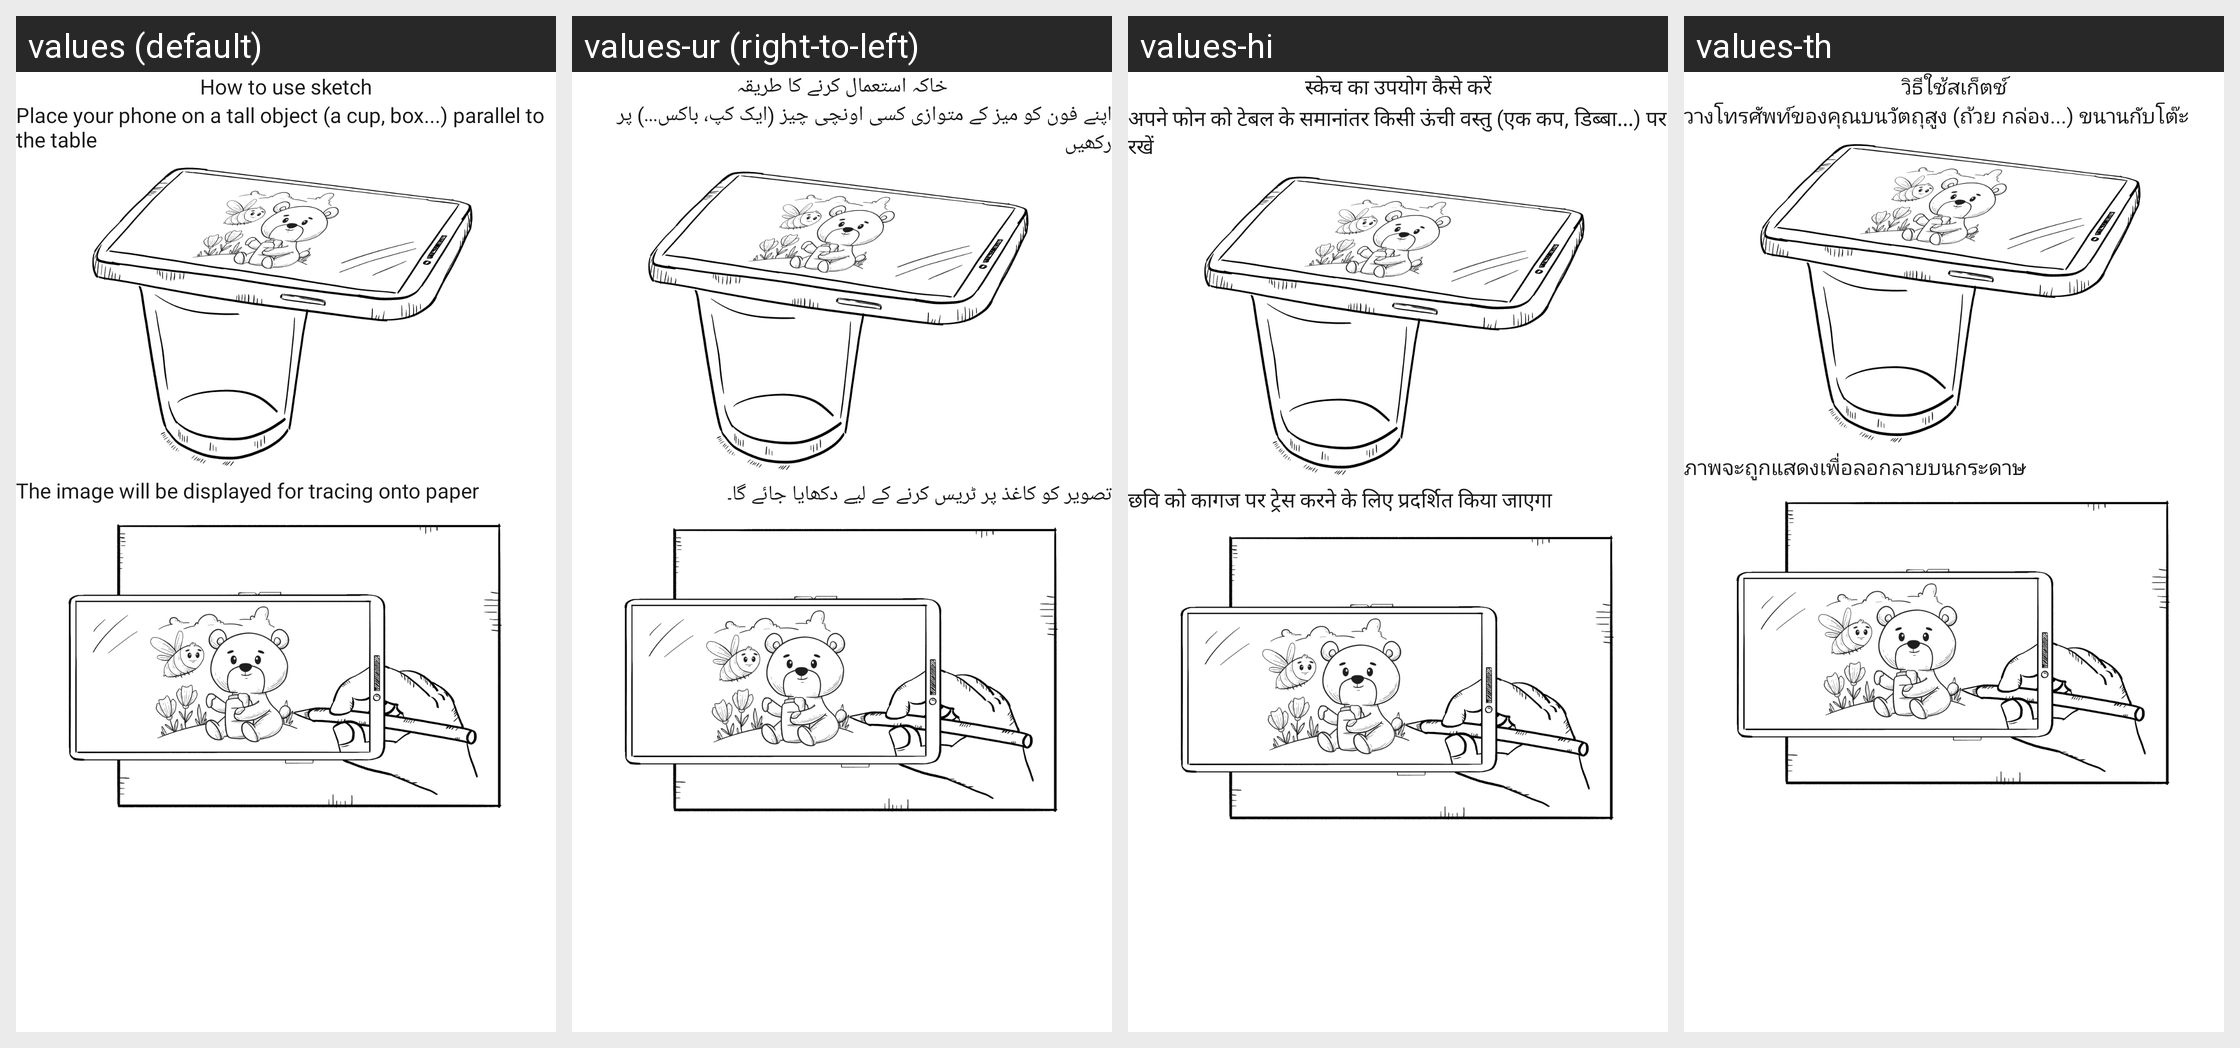

This grid shows one Android layout under several languages. Give, for every string resource on the screen, its name, the default text and each shown locale's text.
Android screen res/layout/fragment_guide.xml rendered under 4 locales, left to right: values (default), values-ur (right-to-left), values-hi, values-th. Device: Nexus 5 (rendered at 1080×1920; each locale shown at half size, 540×960, under a caption strip naming it); theme Theme.ArSketch.
Other locales in the repository, not shown: values-de, values-en, values-es, values-fr, values-it, values-ja, values-ko, values-pt, values-tr, values-vi, values-zh-rCN, values-zh-rTW.
Strings drawn on this screen, with the default value and each locale's value (text and hints the layout hard-codes, and strings that could not be matched under every locale, appear in the picture but are not listed):

how_to_use_sketch
  values: How to use sketch
  values-ur: خاکہ استعمال کرنے کا طریقہ
  values-hi: स्केच का उपयोग कैसे करें
  values-th: วิธีใช้สเก็ตช์

sketch_guide_1
  values: Place your phone on a tall object (a cup, box...) parallel to the table
  values-ur: اپنے فون کو میز کے متوازی کسی اونچی چیز (ایک کپ، باکس...) پر رکھیں
  values-hi: अपने फोन को टेबल के समानांतर किसी ऊंची वस्तु (एक कप, डिब्बा...) पर रखें
  values-th: วางโทรศัพท์ของคุณบนวัตถุสูง (ถ้วย กล่อง...) ขนานกับโต๊ะ

sketch_guide_2
  values: The image will be displayed for tracing onto paper
  values-ur: تصویر کو کاغذ پر ٹریس کرنے کے لیے دکھایا جائے گا۔
  values-hi: छवि को कागज पर ट्रेस करने के लिए प्रदर्शित किया जाएगा
  values-th: ภาพจะถูกแสดงเพื่อลอกลายบนกระดาษ
